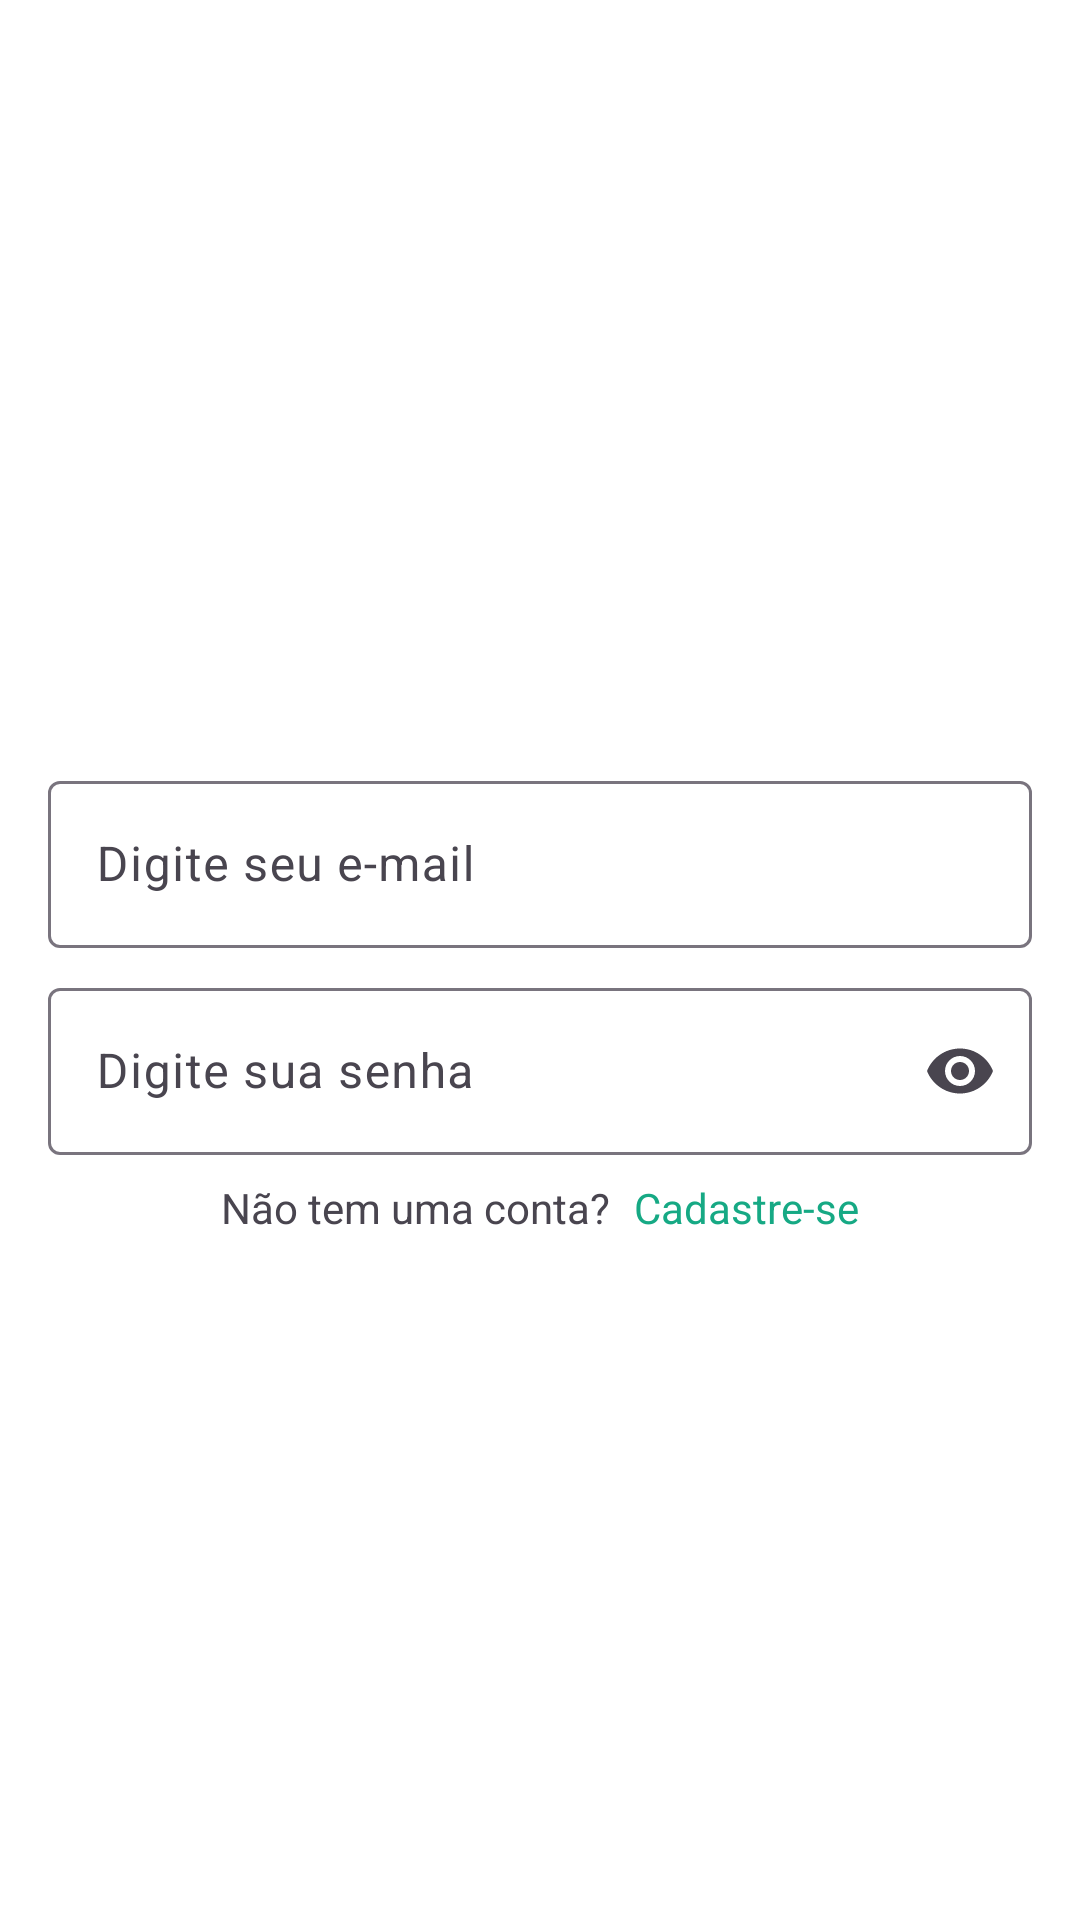

Write the Android layout XML for this screen, with the resource values it uses.
<!-- AndroidManifest.xml: application theme Theme.ProjectWhatsApp -->
<!-- res/layout/activity_screen_login.xml -->
<?xml version="1.0" encoding="utf-8"?>
<androidx.constraintlayout.widget.ConstraintLayout xmlns:android="http://schemas.android.com/apk/res/android"
    xmlns:app="http://schemas.android.com/apk/res-auto"
    xmlns:tools="http://schemas.android.com/tools"
    android:id="@+id/main"
    android:layout_width="match_parent"
    android:layout_height="match_parent"
    tools:context=".Screens.ScreenLogin">

    <ImageView
        android:id="@+id/imageView"
        android:layout_width="150dp"
        android:layout_height="150dp"
        android:layout_marginTop="60dp"
        app:layout_constraintEnd_toEndOf="parent"
        app:layout_constraintHorizontal_bias="0.5"
        app:layout_constraintStart_toStartOf="parent"
        app:layout_constraintTop_toTopOf="parent"
        app:srcCompat="@drawable/logo_verde" />

    <com.google.android.material.textfield.TextInputLayout
        android:id="@+id/textInputLayout"
        android:layout_width="0dp"
        android:layout_height="wrap_content"
        android:layout_marginStart="16dp"
        android:layout_marginTop="45dp"
        android:layout_marginEnd="16dp"
        app:layout_constraintEnd_toEndOf="parent"
        app:layout_constraintHorizontal_bias="0.5"
        app:layout_constraintStart_toStartOf="parent"
        app:layout_constraintTop_toBottomOf="@+id/imageView">

        <com.google.android.material.textfield.TextInputEditText
            android:layout_width="match_parent"
            android:layout_height="wrap_content"
            android:hint="Digite seu e-mail"
            android:inputType="text|textEmailAddress" />
    </com.google.android.material.textfield.TextInputLayout>

    <com.google.android.material.textfield.TextInputLayout
        android:id="@+id/textInputLayout2"
        android:layout_width="0dp"
        android:layout_height="wrap_content"
        android:layout_marginStart="16dp"
        android:layout_marginTop="8dp"
        android:layout_marginEnd="16dp"
        app:endIconMode="password_toggle"
        app:layout_constraintEnd_toEndOf="parent"
        app:layout_constraintHorizontal_bias="0.5"
        app:layout_constraintStart_toStartOf="parent"
        app:layout_constraintTop_toBottomOf="@+id/textInputLayout">

        <com.google.android.material.textfield.TextInputEditText
            android:layout_width="match_parent"
            android:layout_height="wrap_content"
            android:hint="Digite sua senha"
            android:inputType="text|textPassword" />
    </com.google.android.material.textfield.TextInputLayout>

    <TextView
        android:id="@+id/textView"
        android:layout_width="wrap_content"
        android:layout_height="wrap_content"
        android:layout_marginTop="8dp"
        android:layout_marginEnd="8dp"
        android:text="Não tem uma conta?"
        app:layout_constraintEnd_toStartOf="@+id/textView2"
        app:layout_constraintHorizontal_bias="0.5"
        app:layout_constraintHorizontal_chainStyle="packed"
        app:layout_constraintStart_toStartOf="parent"
        app:layout_constraintTop_toBottomOf="@+id/textInputLayout2" />

    <TextView
        android:id="@+id/textView2"
        android:layout_width="wrap_content"
        android:layout_height="wrap_content"
        android:layout_marginTop="8dp"
        android:text="Cadastre-se"
        android:textColor="@color/darkGreen"
        app:layout_constraintEnd_toEndOf="parent"
        app:layout_constraintHorizontal_bias="0.5"
        app:layout_constraintStart_toEndOf="@+id/textView"
        app:layout_constraintTop_toBottomOf="@+id/textInputLayout2" />

    <Button
        android:id="@+id/button"
        android:layout_width="0dp"
        android:layout_height="wrap_content"
        android:layout_marginStart="16dp"
        android:layout_marginTop="24dp"
        android:layout_marginEnd="16dp"
        android:text="Entrar"
        android:textSize="20dp"
        app:layout_constraintEnd_toEndOf="parent"
        app:layout_constraintHorizontal_bias="0.5"
        app:layout_constraintStart_toStartOf="parent"
        app:layout_constraintTop_toBottomOf="@+id/textView" />

</androidx.constraintlayout.widget.ConstraintLayout>
<!-- resources referenced by this layout -->
<resources>
  <color name="darkGreen">#16A984</color>
  <style name="Theme.ProjectWhatsApp" parent="Base.Theme.ProjectWhatsApp" />
  <style name="Base.Theme.ProjectWhatsApp" parent="Theme.Material3.DayNight.NoActionBar">
          
  
          
          <item name="colorPrimary">#075E54</item>
          <item name="colorPrimaryDark">#128C7E</item>
          <item name="colorAccent">#25D366</item>
  
          
          <item name="android:colorBackground">#FFFFFF</item>
          <item name="android:textColorPrimary">#000000</item>
          <item name="android:textColorSecondary">#757575</item>
  
          
          <item name="android:statusBarColor">#128C7E</item>
          <item name="android:navigationBarColor">#FFFFFF</item>
  
          <item name="buttonStyle">@style/Widget.Button.Light</item>
          
          <item name="actionOverflowButtonStyle">@style/ActionOverFlowButton</item>
      </style>
  <style name="Widget.Button.Light" parent="Widget.MaterialComponents.Button">
          <item name="android:textColor">#FFFFFF</item>
          <item name="backgroundTint">#25D366</item>
      </style>
  <style name="ActionOverFlowButton" parent="Widget.AppCompat.ActionButton.Overflow">
          <item name="tint">@color/white</item>
      </style>
  <color name="white">#FFFFFFFF</color>
</resources>
